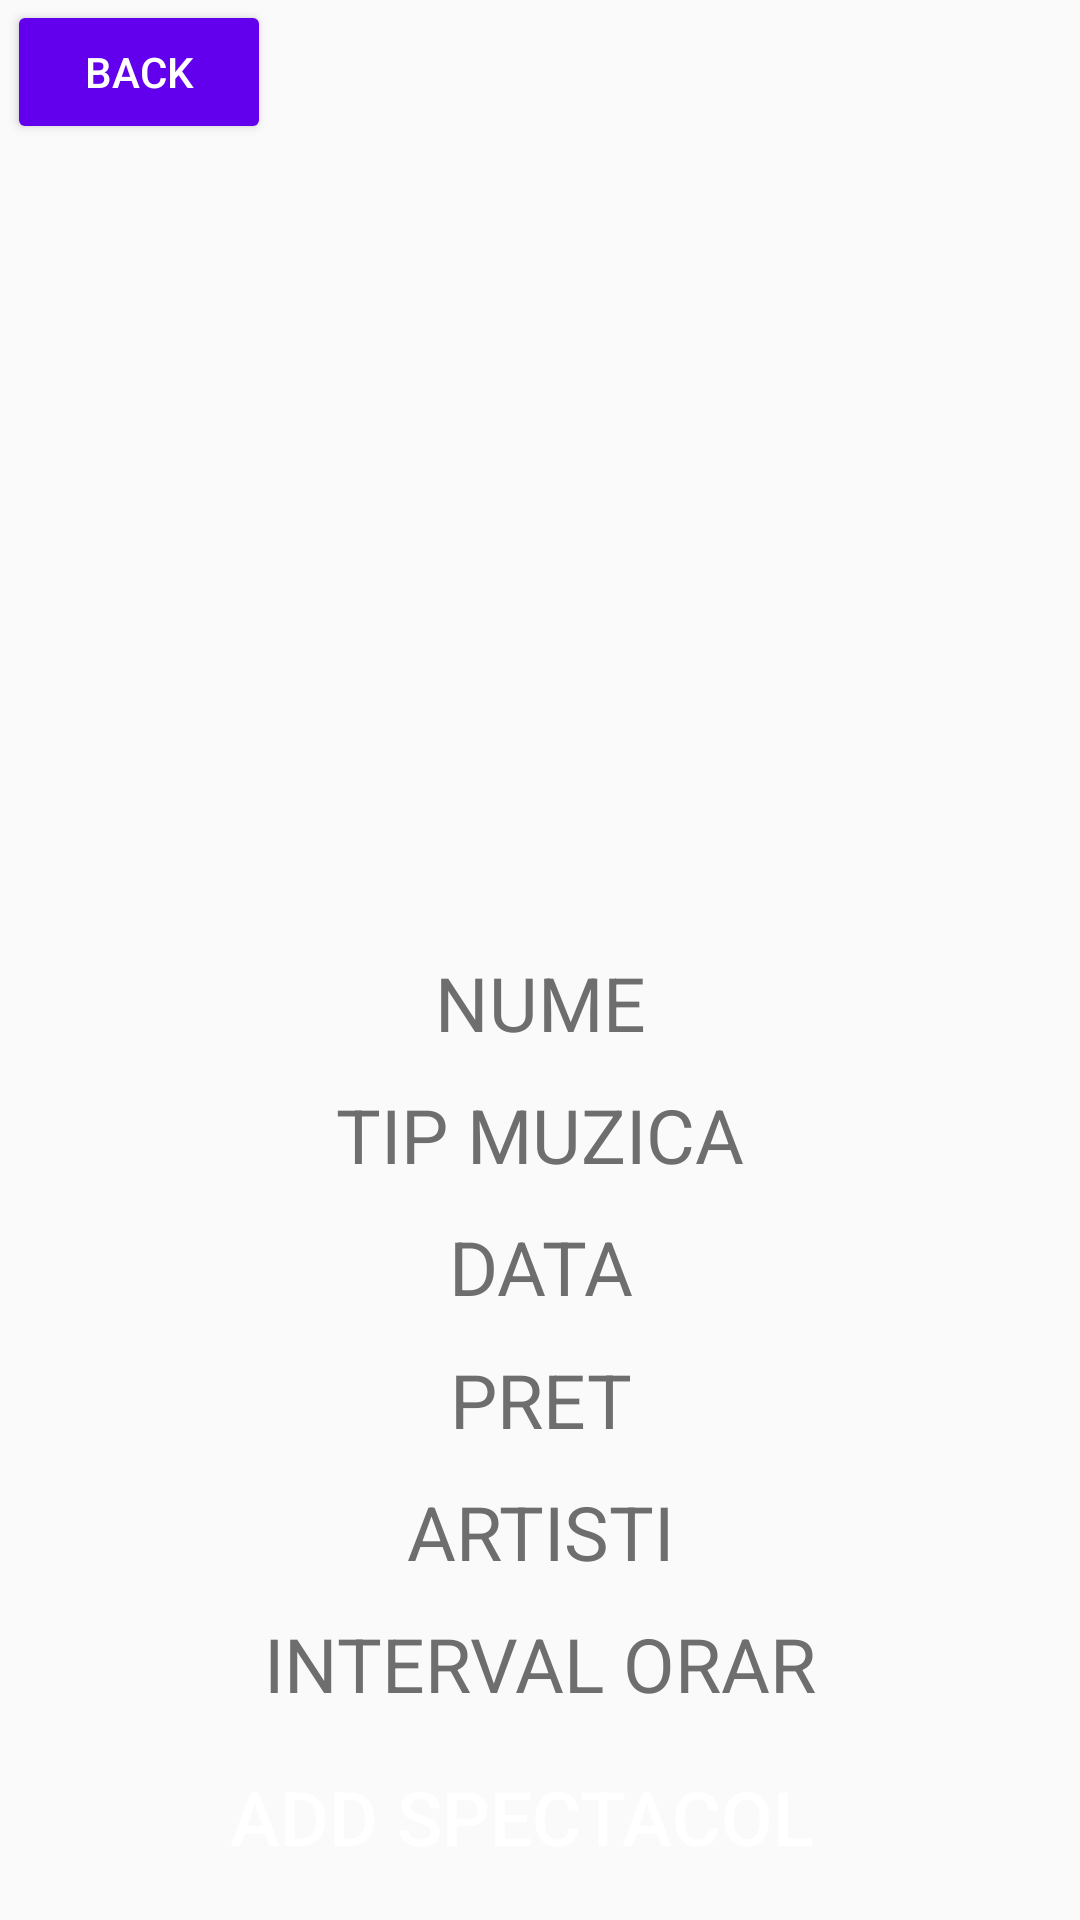

Layout XML and referenced resources for this Android screen:
<!-- AndroidManifest.xml: application theme Theme.Tema3 -->
<!-- res/layout/activity_addspectacol.xml -->
<?xml version="1.0" encoding="utf-8"?>
<androidx.constraintlayout.widget.ConstraintLayout xmlns:android="http://schemas.android.com/apk/res/android"
    xmlns:app="http://schemas.android.com/apk/res-auto"
    xmlns:tools="http://schemas.android.com/tools"
    android:layout_width="match_parent"
    android:layout_height="match_parent"
    tools:context=".admin.AddSpectacol">

    <EditText
        android:id="@+id/nume3"
        android:layout_width="match_parent"
        android:layout_height="wrap_content"
        android:background="@drawable/textview_border"
        android:gravity="center"
        android:hint="NUME"
        android:textColor="@color/black"
        android:textColorHint="#6F6E6E"
        android:textSize="25dp"
        app:layout_constraintBottom_toTopOf="@+id/tip_muzica"
        app:layout_constraintEnd_toEndOf="parent"
        app:layout_constraintStart_toStartOf="parent"
        app:layout_constraintTop_toBottomOf="@+id/imageView9" />

    <EditText
        android:id="@+id/tip_muzica"
        android:layout_width="match_parent"
        android:layout_height="wrap_content"
        android:background="@drawable/textview_border"
        android:hint="TIP MUZICA"
        android:textColor="@color/black"
        android:textColorHint="#6F6E6E"
        android:textSize="25dp"
        app:layout_constraintBottom_toTopOf="@+id/data1"
        app:layout_constraintEnd_toEndOf="parent"
        app:layout_constraintHorizontal_bias="0.183"
        app:layout_constraintStart_toStartOf="parent"
        app:layout_constraintTop_toBottomOf="@+id/nume3"
        android:gravity="center"/>

    <EditText
        android:id="@+id/data1"
        android:layout_width="match_parent"
        android:layout_height="wrap_content"
        android:background="@drawable/textview_border"
        android:hint="DATA"
        android:textColor="@color/black"
        android:textColorHint="#6F6E6E"
        android:textSize="25dp"
        app:layout_constraintBottom_toTopOf="@+id/locatie"
        app:layout_constraintEnd_toEndOf="parent"
        app:layout_constraintHorizontal_bias="0.0"
        app:layout_constraintStart_toStartOf="parent"
        app:layout_constraintTop_toBottomOf="@+id/tip_muzica"
        android:gravity="center"/>

    <EditText
        android:id="@+id/locatie"
        android:layout_width="match_parent"
        android:layout_height="wrap_content"
        android:background="@drawable/textview_border"
        android:gravity="center"
        android:hint="PRET"
        android:textColor="@color/black"
        android:textColorHint="#6F6E6E"
        android:textSize="25dp"
        app:layout_constraintBottom_toTopOf="@+id/artisti"
        app:layout_constraintEnd_toEndOf="parent"
        app:layout_constraintHorizontal_bias="0.533"
        app:layout_constraintStart_toStartOf="parent"
        app:layout_constraintTop_toBottomOf="@+id/data1" />

    <EditText
        android:id="@+id/artisti"
        android:layout_width="match_parent"
        android:layout_height="wrap_content"
        android:background="@drawable/textview_border"
        android:hint="ARTISTI"
        android:textColor="@color/black"
        android:textColorHint="#6F6E6E"
        android:textSize="25dp"
        app:layout_constraintBottom_toTopOf="@+id/int_orar"
        app:layout_constraintEnd_toEndOf="parent"
        app:layout_constraintHorizontal_bias="0.533"
        app:layout_constraintStart_toStartOf="parent"
        app:layout_constraintTop_toBottomOf="@+id/locatie"
        android:gravity="center"/>

    <EditText
        android:id="@+id/int_orar"
        android:layout_width="match_parent"
        android:layout_height="wrap_content"
        android:background="@drawable/textview_border"
        android:hint="INTERVAL ORAR"
        android:textColor="@color/black"
        android:textColorHint="#6F6E6E"
        android:textSize="25dp"
        app:layout_constraintBottom_toTopOf="@+id/addspectacol"
        app:layout_constraintEnd_toEndOf="parent"
        app:layout_constraintHorizontal_bias="0.533"
        app:layout_constraintStart_toStartOf="parent"
        app:layout_constraintTop_toBottomOf="@+id/artisti"
        android:gravity="center"/>

    <Button
        android:id="@+id/addspectacol"
        android:layout_width="wrap_content"
        android:layout_height="wrap_content"
        android:background="@drawable/textview_border"
        android:backgroundTint="@color/purple_500"
        android:text="ADD SPECTACOL"
        android:textColor="@color/white"
        android:textSize="25dp"
        app:layout_constraintBottom_toBottomOf="parent"
        app:layout_constraintEnd_toEndOf="parent"
        app:layout_constraintHorizontal_bias="0.461"
        app:layout_constraintStart_toStartOf="parent"
        app:layout_constraintTop_toBottomOf="@+id/int_orar" />

    <Button
        android:id="@+id/back5"
        android:layout_width="wrap_content"
        android:layout_height="wrap_content"
        android:backgroundTint="@color/purple_500"
        android:text="BACK"
        android:textColor="@color/white"
        app:layout_constraintBottom_toBottomOf="parent"
        app:layout_constraintEnd_toEndOf="parent"
        app:layout_constraintHorizontal_bias="0.009"
        app:layout_constraintStart_toStartOf="parent"
        app:layout_constraintTop_toTopOf="parent"
        app:layout_constraintVertical_bias="0.0" />

    <ImageView
        android:id="@+id/imageView9"
        android:layout_width="311dp"
        android:layout_height="261dp"
        app:layout_constraintBottom_toBottomOf="parent"
        app:layout_constraintEnd_toEndOf="parent"
        app:layout_constraintHorizontal_bias="0.517"
        app:layout_constraintStart_toStartOf="parent"
        app:layout_constraintTop_toTopOf="parent"
        app:layout_constraintVertical_bias="0.121"
        app:srcCompat="@drawable/film" />

</androidx.constraintlayout.widget.ConstraintLayout>
<!-- resources referenced by this layout -->
<resources>
  <style name="Theme.Tema3" parent="Theme.AppCompat.Light.DarkActionBar">
          
          <item name="colorPrimary">@color/purple_500</item>
          <item name="colorPrimaryDark">@color/purple_700</item>
          <item name="colorAccent">@color/teal_200</item>
          
      </style>
  <!-- not gathered from this repository: default colours our renderer supplied (Android Studio template values) -->
  <color name="purple_500">#FF6200EE</color>
  <color name="purple_700">#FF3700B3</color>
  <color name="teal_200">#FF03DAC5</color>
  <color name="black">#FF000000</color>
  <color name="white">#FFFFFFFF</color>
</resources>
